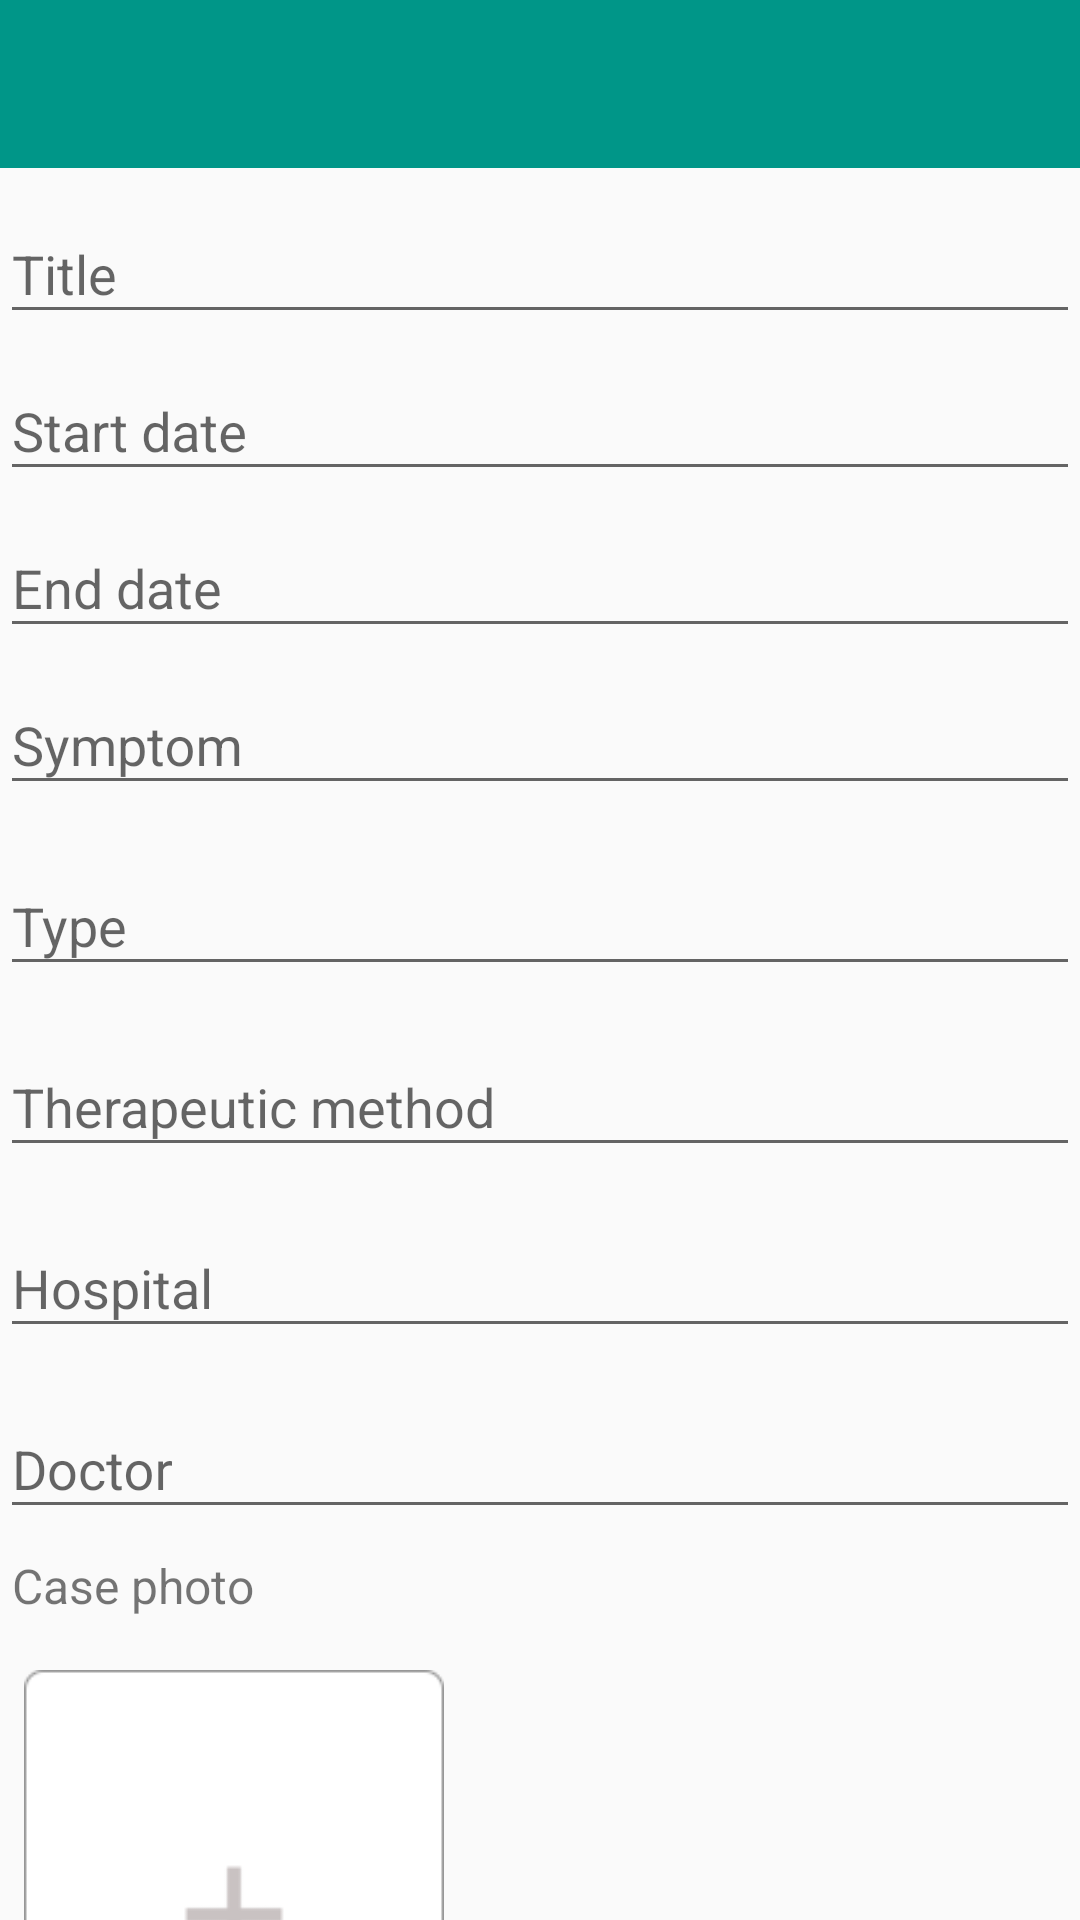

Here is an Android app screen rendered from its layout file. Give the layout XML and the strings, colors and styles it references.
<!-- AndroidManifest.xml: application theme AppTheme -->
<!-- res/layout/fragment_case_detail.xml -->
<?xml version="1.0" encoding="utf-8"?>
<LinearLayout xmlns:android="http://schemas.android.com/apk/res/android"
    android:layout_width="match_parent"
    android:layout_height="match_parent"
    android:orientation="vertical">

    <include
        android:id="@+id/tool_bar"
        layout="@layout/toolbar" />

    <include
        layout="@layout/case_detail_view" />

</LinearLayout>
<!-- res/layout/toolbar.xml (included above) -->
<?xml version="1.0" encoding="utf-8"?>
<LinearLayout xmlns:android="http://schemas.android.com/apk/res/android"
    android:layout_width="match_parent"
    android:layout_height="wrap_content"
    android:orientation="vertical">

    <android.support.v7.widget.Toolbar
        android:id="@+id/toolbar_actionbar"
        android:layout_width="match_parent"
        android:background="@color/colorPrimary"
        android:layout_height="?actionBarSize"
        android:theme="@style/AppTheme.Base.ActionBar" />

    <ImageView
        android:id="@+id/toolbar_actionbar_shadow"
        android:layout_width="match_parent"
        android:layout_height="3dp"
        android:background="@drawable/toolbar_shadow"
        android:contentDescription="@null" />
</LinearLayout>
<!-- res/layout/case_detail_view.xml (included above) -->
<?xml version="1.0" encoding="utf-8"?>
<LinearLayout xmlns:android="http://schemas.android.com/apk/res/android"
    android:layout_width="match_parent"
    android:layout_height="match_parent"
    android:orientation="vertical">

    <android.support.design.widget.TextInputLayout
        android:id="@+id/input_layout_title"
        android:layout_width="match_parent"
        android:layout_height="wrap_content">

        <EditText
            android:id="@+id/input_title"
            android:layout_width="match_parent"
            android:layout_height="wrap_content"
            android:hint="@string/title"
            android:maxLines="1" />
    </android.support.design.widget.TextInputLayout>

    <android.support.design.widget.TextInputLayout
        android:id="@+id/input_layout_start_date"
        android:layout_width="match_parent"
        android:layout_height="wrap_content">

        <EditText
            android:id="@+id/input_start_date"
            android:layout_width="match_parent"
            android:layout_height="wrap_content"
            android:focusableInTouchMode="false"
            android:hint="@string/start_date"
            android:maxLines="1" />
    </android.support.design.widget.TextInputLayout>

    <android.support.design.widget.TextInputLayout
        android:id="@+id/input_layout_end_date"
        android:layout_width="match_parent"
        android:layout_height="wrap_content">

        <EditText
            android:id="@+id/input_end_date"
            android:layout_width="match_parent"
            android:layout_height="wrap_content"
            android:focusableInTouchMode="false"
            android:hint="@string/end_date"
            android:maxLines="1" />
    </android.support.design.widget.TextInputLayout>

    <android.support.design.widget.TextInputLayout
        android:id="@+id/input_layout_case_describe"
        android:layout_width="match_parent"
        android:layout_height="wrap_content">

        <EditText
            android:id="@+id/input_case_describe"
            android:layout_width="match_parent"
            android:layout_height="wrap_content"
            android:hint="@string/symptom"
            android:maxLines="1" />
    </android.support.design.widget.TextInputLayout>

    <android.support.design.widget.TextInputLayout
        android:id="@+id/input_layout_case_type"
        android:layout_width="match_parent"
        android:layout_height="wrap_content"
        android:paddingTop="8dp">

        <EditText
            android:id="@+id/input_case_type"
            android:layout_width="match_parent"
            android:layout_height="wrap_content"
            android:hint="@string/type"
            android:maxLines="1" />
    </android.support.design.widget.TextInputLayout>

    <android.support.design.widget.TextInputLayout
        android:id="@+id/input_layout_cure_description"
        android:layout_width="match_parent"
        android:layout_height="wrap_content"
        android:paddingTop="8dp">

        <EditText
            android:id="@+id/input_cure_description"
            android:layout_width="match_parent"
            android:layout_height="wrap_content"
            android:hint="@string/therapeutic_method"
            android:maxLines="1" />
    </android.support.design.widget.TextInputLayout>

    <android.support.design.widget.TextInputLayout
        android:id="@+id/input_layout_hospital"
        android:layout_width="match_parent"
        android:layout_height="wrap_content"
        android:paddingTop="8dp">

        <EditText
            android:id="@+id/input_hospital"
            android:layout_width="match_parent"
            android:layout_height="wrap_content"
            android:hint="@string/hospital"
            android:maxLines="1" />
    </android.support.design.widget.TextInputLayout>

    <android.support.design.widget.TextInputLayout
        android:id="@+id/input_layout_doctor"
        android:layout_width="match_parent"
        android:layout_height="wrap_content"
        android:paddingTop="8dp">

        <EditText
            android:id="@+id/input_doctor"
            android:layout_width="match_parent"
            android:layout_height="wrap_content"
            android:hint="@string/doctor"
            android:maxLines="1" />
    </android.support.design.widget.TextInputLayout>

    <TextView
        android:layout_width="wrap_content"
        android:layout_height="wrap_content"
        android:textSize="@dimen/large_text_size"
        android:layout_marginLeft="@dimen/space_4"
        android:layout_marginTop="@dimen/space_8"
        android:text="@string/case_photo"/>

    <ImageView
        android:id="@+id/case_image_view"
        android:layout_marginLeft="@dimen/space_8"
        android:layout_marginTop="@dimen/space_4"
        android:layout_width="140dp"
        android:layout_height="190dp"
        android:src="@drawable/plus"/>

</LinearLayout>
<!-- resources referenced by this layout -->
<resources>
  <color name="colorPrimary">#009688</color>
  <dimen name="large_text_size">16sp</dimen>
  <dimen name="space_4">4dp</dimen>
  <dimen name="space_8">8dp</dimen>
  <!-- drawable plus: png bitmap (drawable-xhdpi, 2171 bytes) -->
  <!-- drawable toolbar_shadow (drawable) -->
  <?xml version="1.0" encoding="utf-8"?>
  <selector xmlns:android="http://schemas.android.com/apk/res/android">
      <gradient
          android:angle="90"
          android:endColor="#16000000"
          android:startColor="#00000000" />
  </selector>
  <string name="case_photo">Case photo</string>
  <string name="doctor">Doctor</string>
  <string name="end_date">End date</string>
  <string name="hospital">Hospital</string>
  <string name="start_date">Start date</string>
  <string name="symptom">Symptom</string>
  <string name="therapeutic_method">Therapeutic method</string>
  <string name="title">Title</string>
  <string name="type">Type</string>
  <style name="AppTheme.Base.ActionBar" parent="ThemeOverlay.AppCompat.ActionBar">
          <item name="colorControlActivated">@color/colorWhite</item>
          <item name="android:textColorPrimary">@color/colorWhite</item>
          <item name="actionMenuTextColor">@color/colorWhite</item>
          <item name="android:actionMenuTextAppearance">@style/AppTheme.ActionBarMenuText</item>
          <item name="android:windowActionBarOverlay">true</item>
      </style>
  <style name="AppTheme" parent="Theme.AppCompat.Light.DarkActionBar">
          
          <item name="colorPrimary">@color/colorPrimary</item>
          <item name="colorPrimaryDark">@color/colorPrimaryDark</item>
          <item name="colorAccent">@color/colorAccent</item>
          <item name="windowActionBar">false</item>
          <item name="windowNoTitle">true</item>
      </style>
  <color name="colorWhite">#FFFFFFFF</color>
  <style name="AppTheme.ActionBarMenuText">
          <item name="android:textSize">14sp</item>
          <item name="android:fontFamily">@string/font_fontFamily_medium</item>
      </style>
  <color name="colorPrimaryDark">#00796B</color>
  <color name="colorAccent">#FF333F48</color>
</resources>
